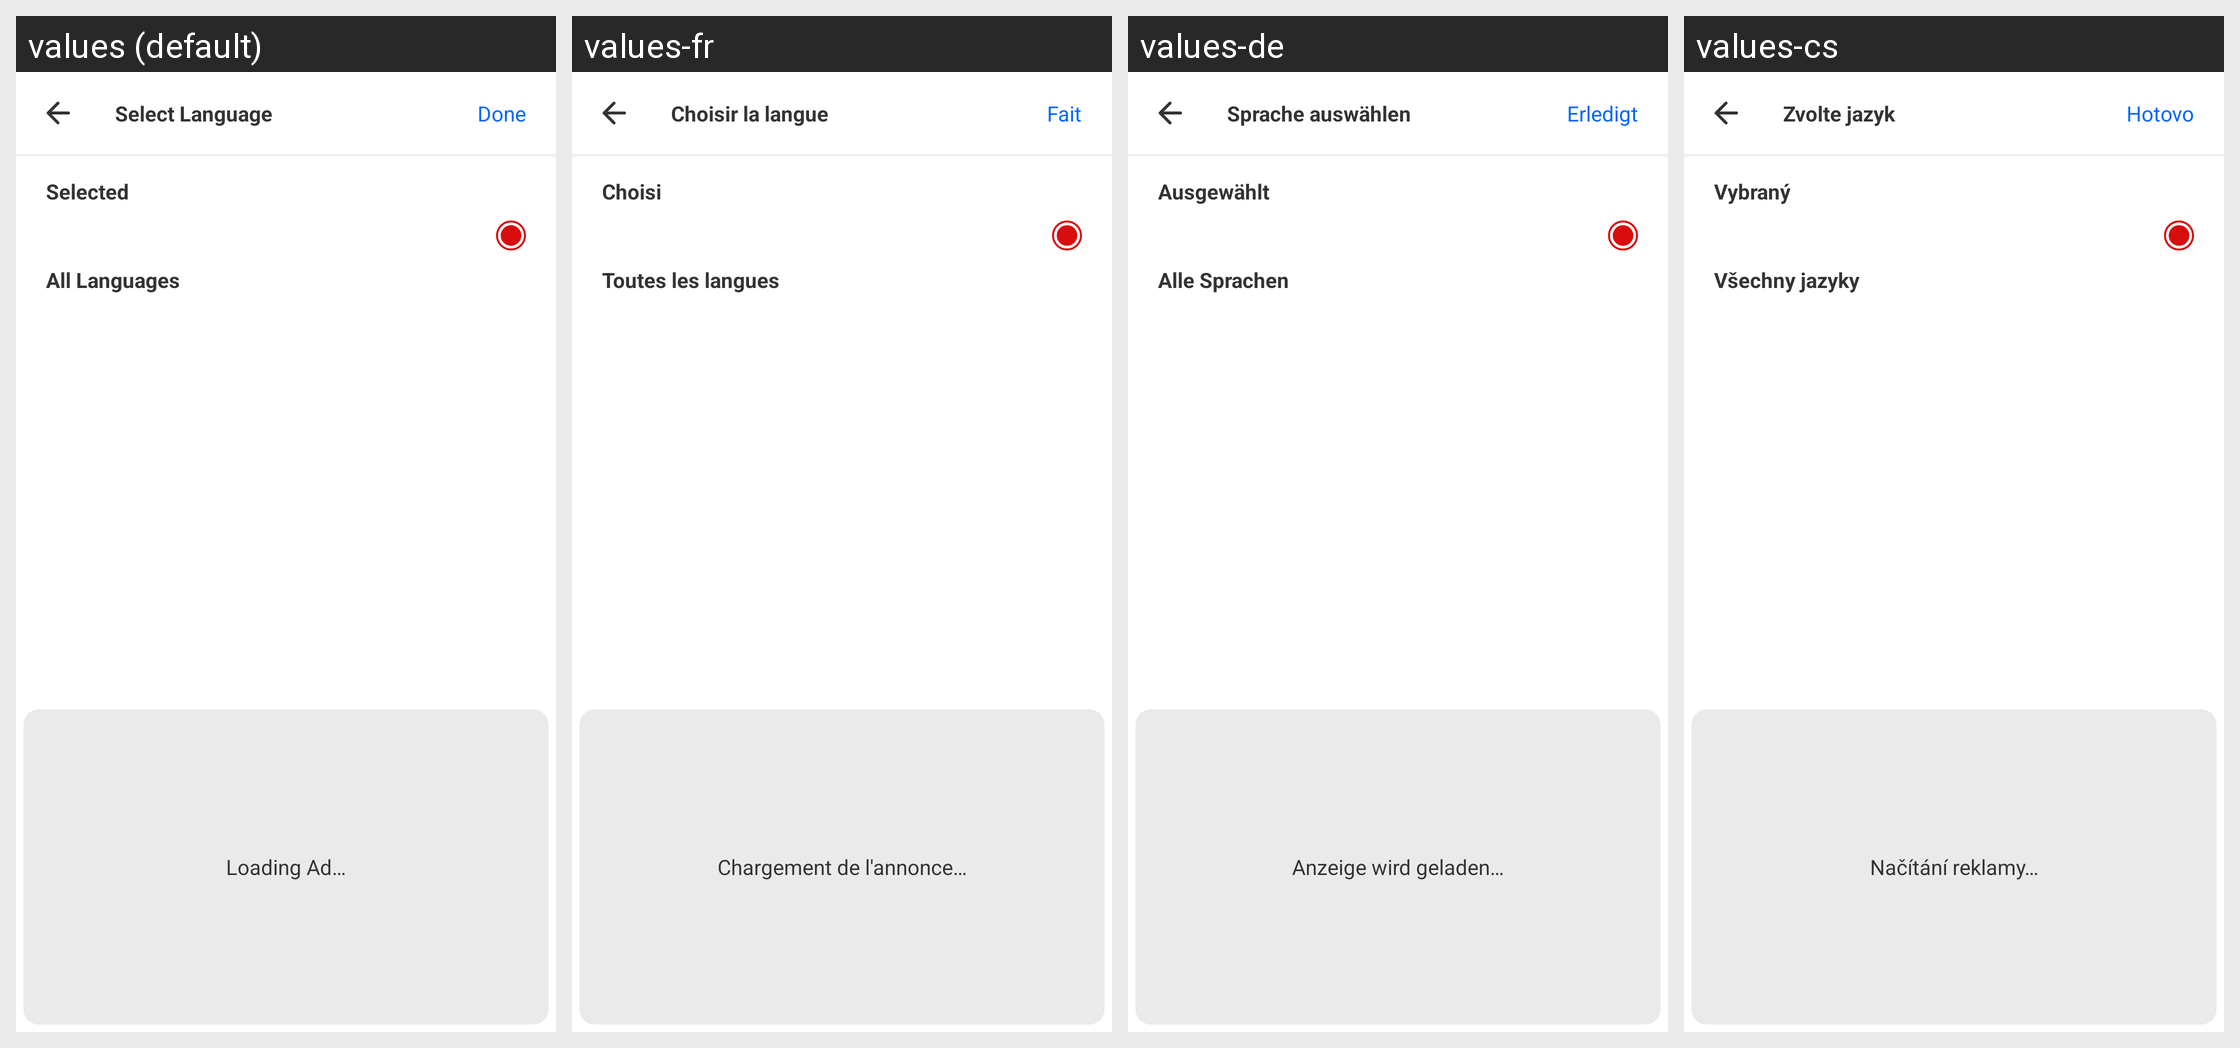

The Android screen above is rendered under several locales of the same app. Produce the string resources it draws, with the default and per-locale values.
Android screen res/layout/fragment_language.xml rendered under 4 locales, left to right: values (default), values-fr, values-de, values-cs. Device: Nexus 5 (rendered at 1080×1920; each locale shown at half size, 540×960, under a caption strip naming it); theme Theme.ARRuler.
Other locales in the repository, not shown: values-ar, values-bn, values-hi.
Strings drawn on this screen, with the default value and each locale's value (text and hints the layout hard-codes, and strings that could not be matched under every locale, appear in the picture but are not listed):

select_language
  values: Select Language
  values-fr: Choisir la langue
  values-de: Sprache auswählen
  values-cs: Zvolte jazyk

done
  values: Done
  values-fr: Fait
  values-de: Erledigt
  values-cs: Hotovo

selected
  values: Selected
  values-fr: Choisi
  values-de: Ausgewählt
  values-cs: Vybraný

all_languages
  values: All Languages
  values-fr: Toutes les langues
  values-de: Alle Sprachen
  values-cs: Všechny jazyky

loading_ad
  values: Loading Ad…
  values-fr: Chargement de l'annonce…
  values-de: Anzeige wird geladen…
  values-cs: Načítání reklamy…
